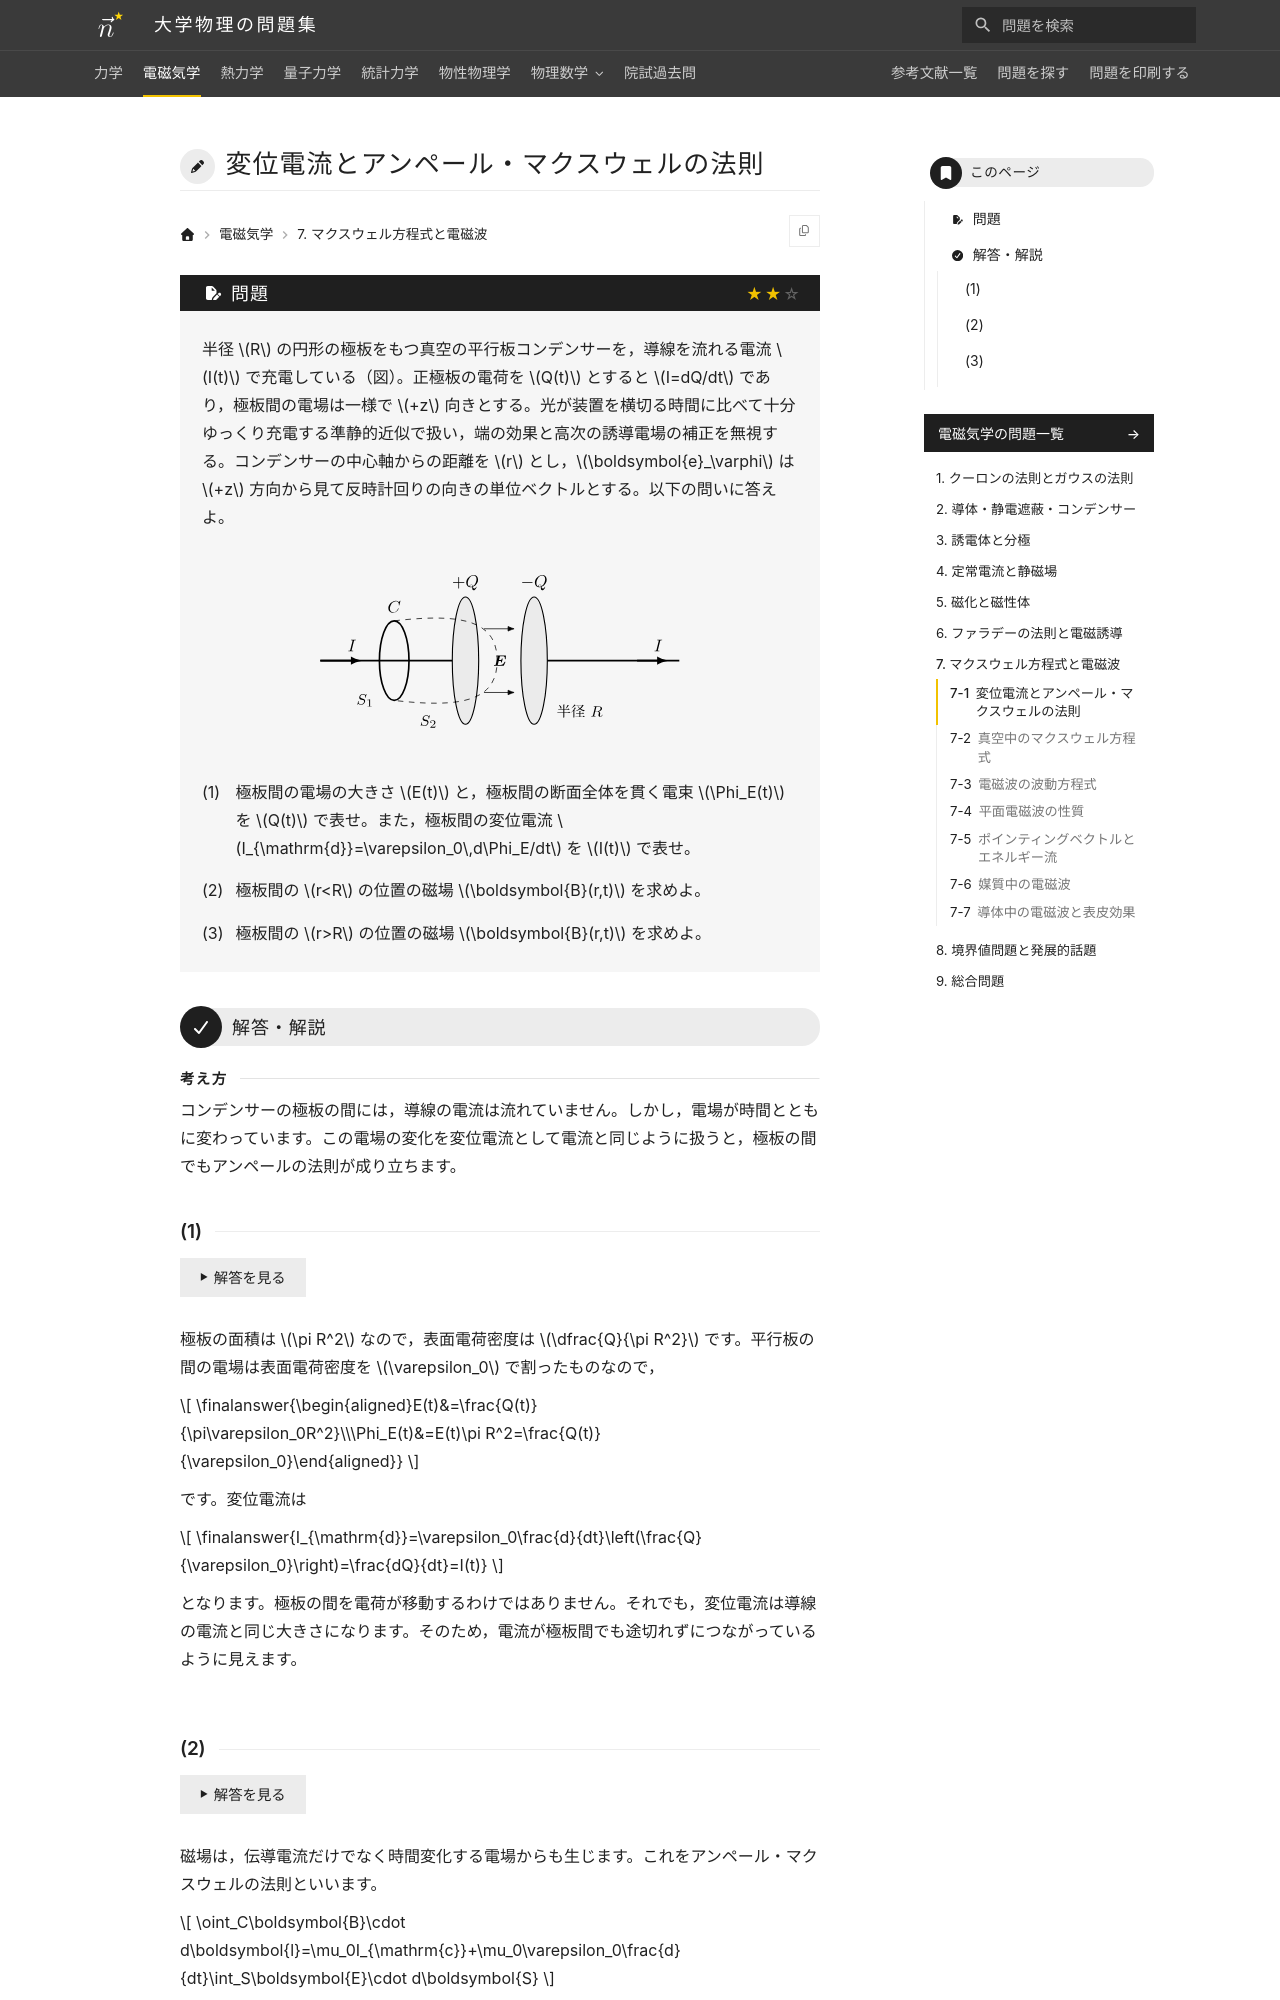

repository: Nanana-2/physics-site · page: 02electromagnetism/07/07_010/index.html · generator: mkdocs

---
tags:
  - 標準
---

# 変位電流とアンペール・マクスウェルの法則

## 問題
半径 $R$ の円形の極板をもつ真空の平行板コンデンサーを，導線を流れる電流 $I(t)$ で充電している（図）。正極板の電荷を $Q(t)$ とすると $I=dQ/dt$ であり，極板間の電場は一様で $+z$ 向きとする。光が装置を横切る時間に比べて十分ゆっくり充電する準静的近似で扱い，端の効果と高次の誘導電場の補正を無視する。コンデンサーの中心軸からの距離を $r$ とし，$\boldsymbol{e}_\varphi$ は $+z$ 方向から見て反時計回りの向きの単位ベクトルとする。以下の問いに答えよ。

<figure class="problem-figure" markdown>
![問題の図](../../assets/figures/electromagnetism/07_010-p-light.svg#only-light)
![問題の図](../../assets/figures/electromagnetism/07_010-p-dark.svg#only-dark)
</figure>

(1) 極板間の電場の大きさ $E(t)$ と，極板間の断面全体を貫く電束 $\Phi_E(t)$ を $Q(t)$ で表せ。また，極板間の変位電流 $I_{\mathrm{d}}=\varepsilon_0\,d\Phi_E/dt$ を $I(t)$ で表せ。

(2) 極板間の $r<R$ の位置の磁場 $\boldsymbol{B}(r,t)$ を求めよ。

(3) 極板間の $r>R$ の位置の磁場 $\boldsymbol{B}(r,t)$ を求めよ。

---

## 解答・解説

<div class="approach" markdown>
コンデンサーの極板の間には，導線の電流は流れていません。しかし，電場が時間とともに変わっています。この電場の変化を変位電流として電流と同じように扱うと，極板の間でもアンペールの法則が成り立ちます。
</div>
